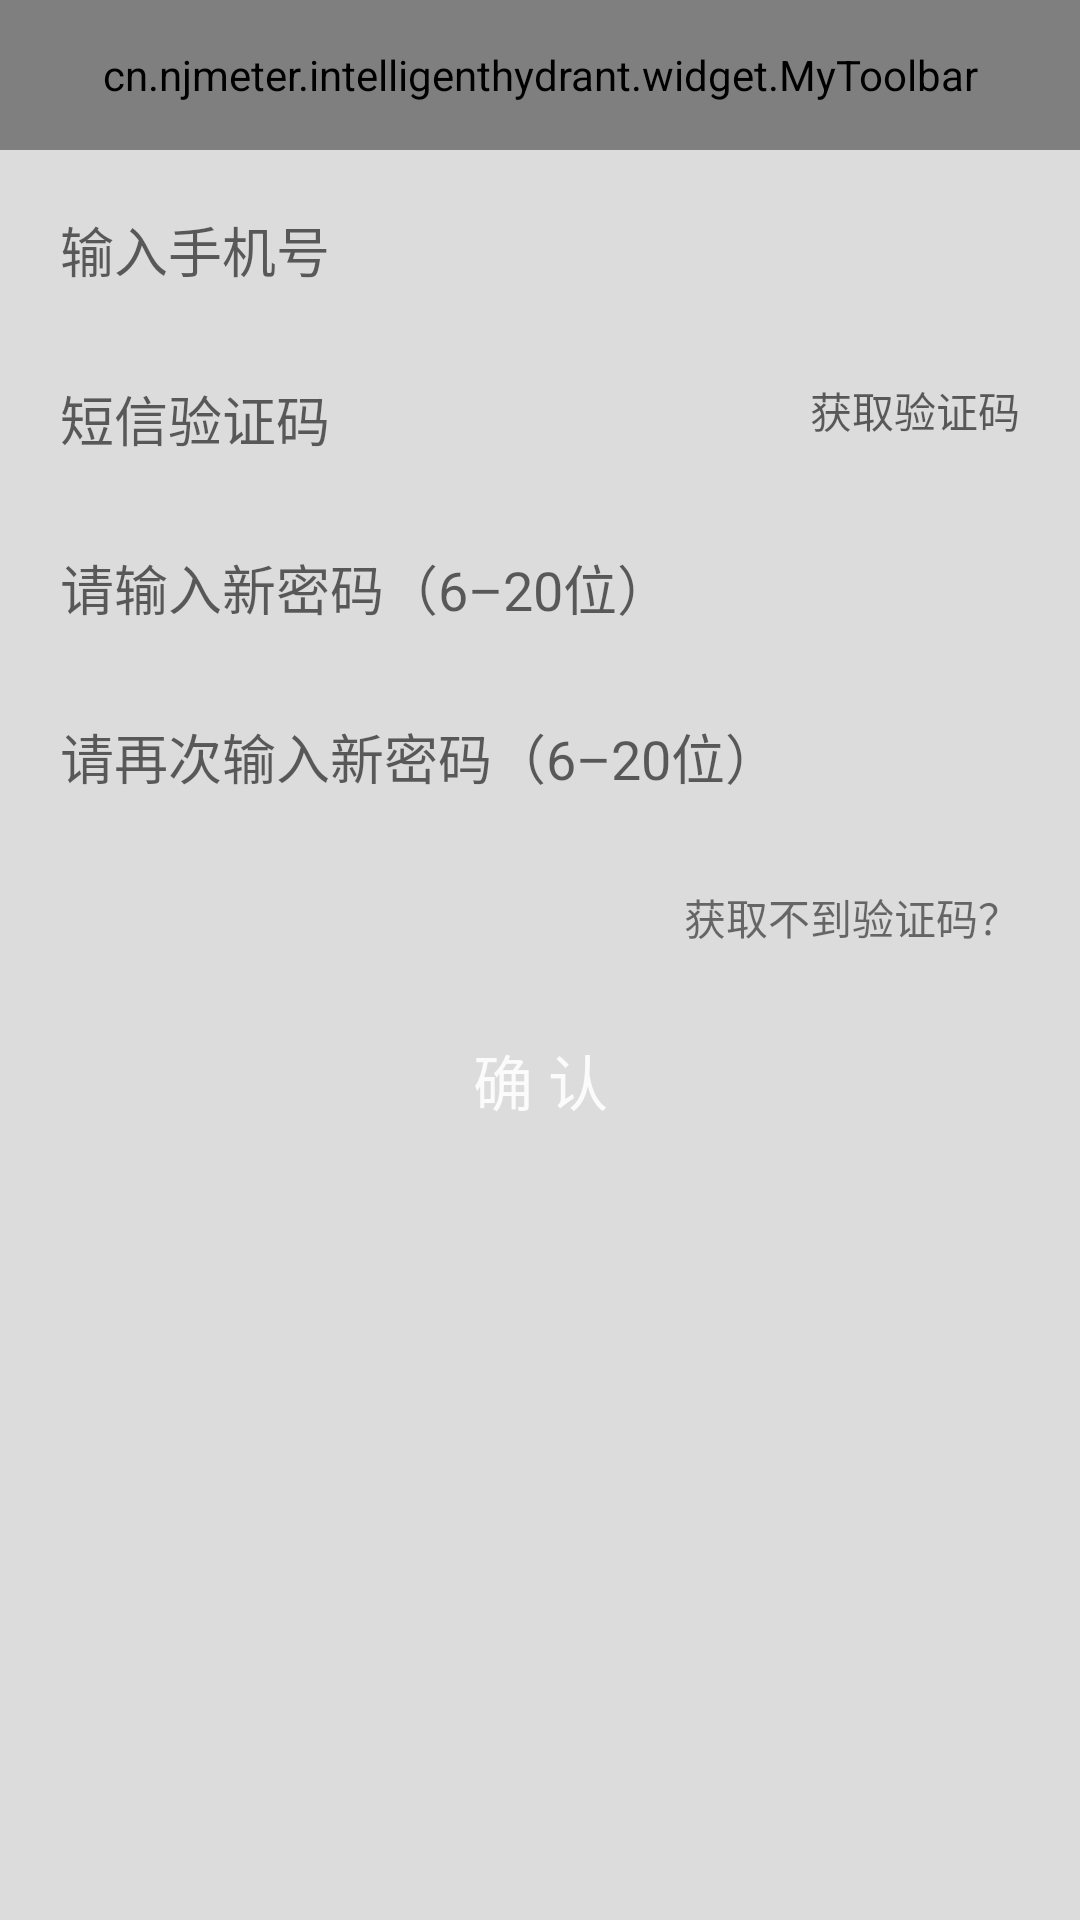

This screen was rendered from an Android layout file. Write that file and the resources it references.
<!-- AndroidManifest.xml: application theme AppTheme -->
<!-- res/layout/activity_retrieve_password.xml -->
<?xml version="1.0" encoding="utf-8"?>
<LinearLayout xmlns:android="http://schemas.android.com/apk/res/android"
    xmlns:app="http://schemas.android.com/apk/res-auto"
    android:layout_width="match_parent"
    android:layout_height="match_parent"
    android:background="@color/gray_slight"
    android:focusable="true"
    android:focusableInTouchMode="true"
    android:orientation="vertical">

    <cn.njmeter.intelligenthydrant.widget.MyToolbar
        android:id="@+id/set_password_toolbar"
        android:layout_width="match_parent"
        android:layout_height="@dimen/dp_50"
        app:titleText="@string/app_name" />

    <LinearLayout
        android:layout_width="match_parent"
        android:layout_height="wrap_content"
        android:layout_marginLeft="@dimen/dp_10"
        android:layout_marginRight="@dimen/dp_10"
        android:layout_marginTop="@dimen/dp_10"
        android:background="@drawable/textfield_normal"
        android:orientation="horizontal">

        <EditText
            android:id="@+id/et_phoneNumber_retrieve_password"
            android:layout_width="0dp"
            android:layout_height="wrap_content"
            android:layout_gravity="center"
            android:layout_weight="1"
            android:background="@null"
            android:hint="@string/input_phoneNumber"
            android:inputType="phone"
            android:maxLength="11"
            android:padding="@dimen/dp_10"
            android:textSize="@dimen/sp_18" />

        <ImageView
            android:id="@+id/iv_delete_phoneNumber"
            android:layout_width="wrap_content"
            android:layout_height="wrap_content"
            android:layout_gravity="center"
            android:contentDescription="@null"
            android:padding="@dimen/dp_5"
            android:src="@drawable/delete_gray" />

    </LinearLayout>

    <LinearLayout
        android:layout_width="match_parent"
        android:layout_height="wrap_content"
        android:layout_marginLeft="@dimen/dp_10"
        android:layout_marginRight="@dimen/dp_10"
        android:layout_marginTop="@dimen/dp_10"
        android:orientation="horizontal">

        <EditText
            android:id="@+id/et_sms_code"
            android:layout_width="0dp"
            android:layout_height="wrap_content"
            android:layout_gravity="center"
            android:layout_weight="1"
            android:background="@drawable/textfield_normal"
            android:hint="@string/SMSVerificationCode"
            android:inputType="number"
            android:maxLength="10"
            android:padding="@dimen/dp_10"
            android:textSize="@dimen/sp_18" />

        <TextView
            android:id="@+id/tv_getConfirmCode"
            android:layout_width="wrap_content"
            android:layout_height="@dimen/dp_40"
            android:layout_marginLeft="@dimen/dp_10"
            android:layout_marginStart="@dimen/dp_10"
            android:background="@drawable/btn_blue_selector"
            android:gravity="center"
            android:hint="@string/GetVerificationCode"
            android:padding="@dimen/dp_10" />

    </LinearLayout>

    <LinearLayout
        android:layout_width="match_parent"
        android:layout_height="wrap_content"
        android:layout_marginLeft="@dimen/dp_10"
        android:layout_marginRight="@dimen/dp_10"
        android:layout_marginTop="@dimen/dp_10"
        android:background="@drawable/textfield_normal"
        android:orientation="horizontal">

        <EditText
            android:id="@+id/et_newPassword1"
            android:layout_width="0dp"
            android:layout_height="wrap_content"
            android:layout_gravity="center"
            android:layout_weight="1"
            android:background="@null"
            android:hint="@string/NewPassword"
            android:inputType="textPassword"
            android:maxLength="10"
            android:padding="@dimen/dp_10"
            android:textSize="@dimen/sp_18" />

        <ImageView
            android:id="@+id/iv_showNewPassword1"
            android:layout_width="wrap_content"
            android:layout_height="wrap_content"
            android:layout_gravity="center"
            android:contentDescription="@null"
            android:padding="@dimen/dp_5"
            android:src="@drawable/invisible_gray" />

    </LinearLayout>

    <LinearLayout
        android:layout_width="match_parent"
        android:layout_height="wrap_content"
        android:layout_marginLeft="@dimen/dp_10"
        android:layout_marginRight="@dimen/dp_10"
        android:layout_marginTop="@dimen/dp_10"
        android:background="@drawable/textfield_normal"
        android:orientation="horizontal">

        <EditText
            android:id="@+id/et_newPassword2"
            android:layout_width="0dp"
            android:layout_height="wrap_content"
            android:layout_gravity="center"
            android:layout_weight="1"
            android:background="@null"
            android:hint="@string/ConfirmNewPassword"
            android:inputType="textPassword"
            android:maxLength="10"
            android:padding="@dimen/dp_10"
            android:textSize="@dimen/sp_18" />

        <ImageView
            android:id="@+id/iv_showNewPassword2"
            android:layout_width="wrap_content"
            android:layout_height="wrap_content"
            android:layout_gravity="center"
            android:contentDescription="@null"
            android:padding="@dimen/dp_5"
            android:src="@drawable/invisible_gray" />

    </LinearLayout>

    <TextView
        android:id="@+id/tv_noSmsCode"
        android:layout_width="wrap_content"
        android:layout_height="wrap_content"
        android:layout_gravity="end"
        android:layout_marginLeft="@dimen/dp_10"
        android:layout_marginRight="@dimen/dp_10"
        android:layout_marginTop="@dimen/dp_10"
        android:padding="@dimen/dp_10"
        android:text="@string/CanNotGetTheVerificationCode"
        android:textSize="@dimen/sp_14" />

    <Button
        android:id="@+id/btn_modify"
        style="@style/button_common_blue"
        android:layout_width="match_parent"
        android:layout_height="wrap_content"
        android:layout_margin="@dimen/dp_10"
        android:enabled="false"
        android:text="@string/Confirm"
        android:textAllCaps="false"
        android:textColor="@color/white_alpha"
        android:textSize="@dimen/sp_20" />
</LinearLayout>
<!-- resources referenced by this layout -->
<resources>
  <color name="gray_slight">#DCDCDC</color>
  <color name="white_alpha">#DDFFFFFF</color>
  <dimen name="dp_10">10dp</dimen>
  <dimen name="dp_40">40dp</dimen>
  <dimen name="dp_5">5dp</dimen>
  <dimen name="dp_50">50dp</dimen>
  <dimen name="sp_14">14sp</dimen>
  <dimen name="sp_18">18sp</dimen>
  <dimen name="sp_20">20sp</dimen>
  <string name="CanNotGetTheVerificationCode">获取不到验证码？</string>
  <string name="Confirm">确 认</string>
  <string name="ConfirmNewPassword">请再次输入新密码（6–20位）</string>
  <string name="GetVerificationCode">获取验证码</string>
  <string name="NewPassword">请输入新密码（6–20位）</string>
  <string name="SMSVerificationCode">短信验证码</string>
  <string name="app_name">智能消火栓</string>
  <string name="input_phoneNumber">输入手机号</string>
  <style name="button_common_blue">
          <item name="android:layout_width">match_parent</item>
          <item name="android:layout_height">40dp</item>
          <item name="android:background">@drawable/btn_blue_selector</item>
          <item name="android:textColor">@color/white</item>
          <item name="android:textSize">@dimen/text_size_16</item>
      </style>
  <style name="AppTheme" parent="Theme.AppCompat.Light.DarkActionBar">
          <item name="android:textAllCaps">false</item>
          <item name="android:windowActionBar">false</item>
          <item name="windowActionBar">false</item>
          <item name="android:windowAnimationStyle">@style/AnimationActivity</item>
          <item name="windowNoTitle">true</item>
          <item name="colorPrimary">@color/colorPrimary</item>
          <item name="colorPrimaryDark">@color/colorPrimaryDark</item>
          <item name="colorAccent">@color/colorAccent</item>
      </style>
  <color name="white">#ffffff</color>
  <dimen name="text_size_16">16sp</dimen>
  <style name="AnimationActivity" parent="@android:style/Animation.Activity">
          <item name="android:activityOpenEnterAnimation">@anim/right_in</item>
          // 新的activity创建进入效果
          <item name="android:activityOpenExitAnimation">@anim/left_out</item>
          // activity还没有finish()下退出效果
          <item name="android:activityCloseEnterAnimation">@anim/left_in</item>
          // 上一个activity返回进入效果
          <item name="android:activityCloseExitAnimation">@anim/right_out</item>
          // activity.finish()之后退出效果
      </style>
  <color name="colorPrimary">#262930</color>
  <color name="colorPrimaryDark">#262930</color>
  <color name="colorAccent">#60CED8</color>
</resources>
